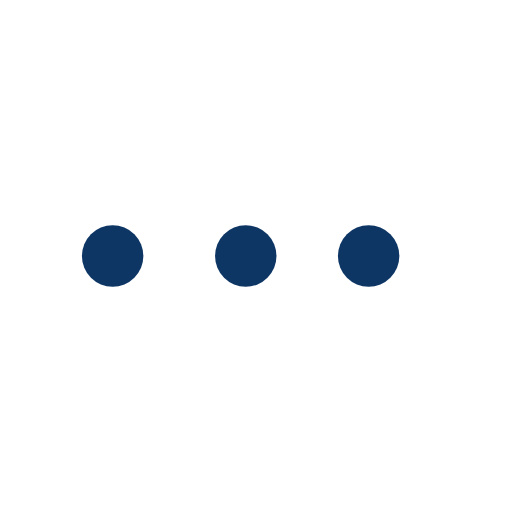
t = 0.00 s
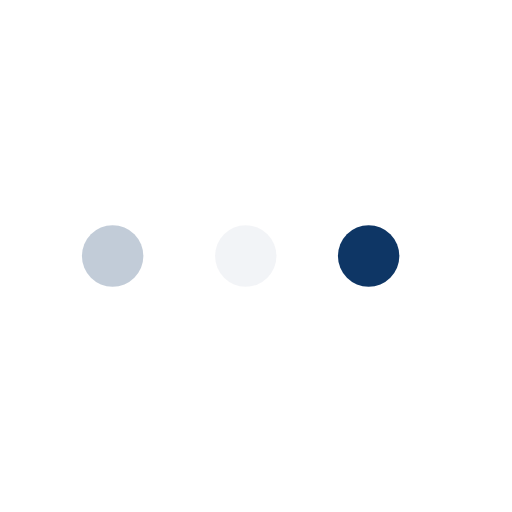
t = 0.23 s
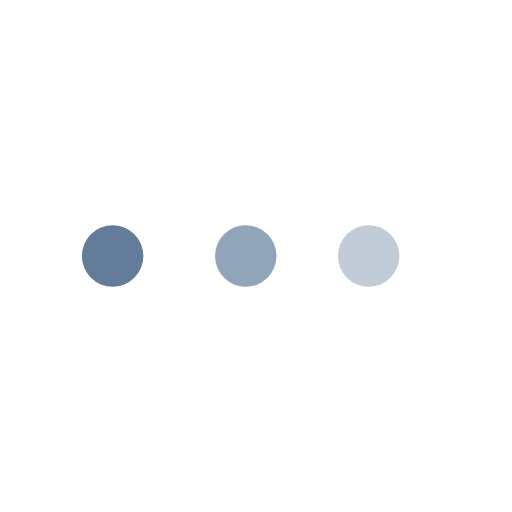
t = 0.43 s
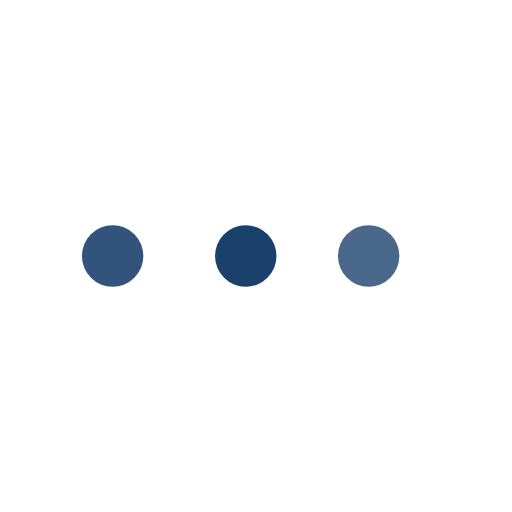
t = 0.68 s
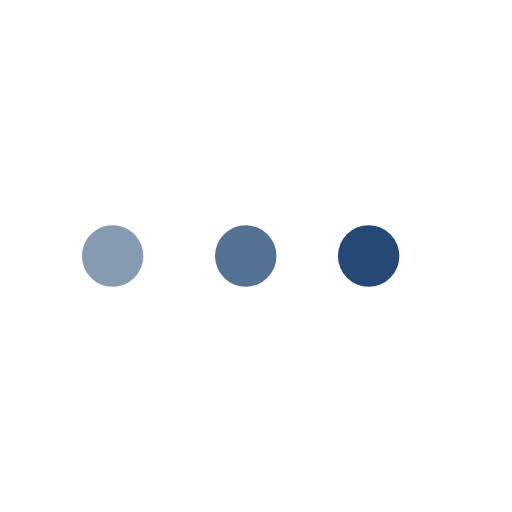
t = 0.85 s
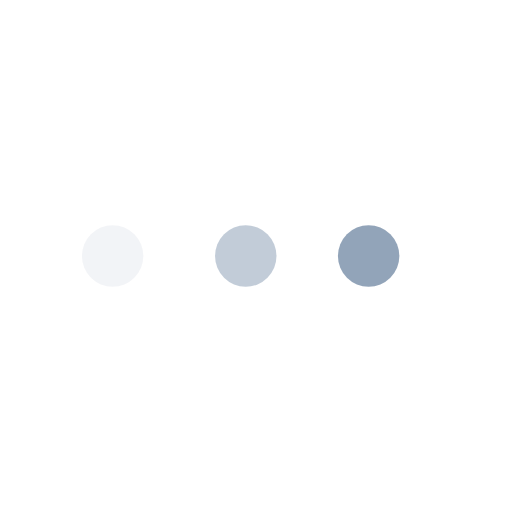
t = 1.08 s

The animated SVG that drew these frames (rendered in a browser with its animation timeline set to each time). Animation: 3 SMIL elements (animate=3); one cycle of 1.30 s, repeats indefinitely.

<svg version="1.1" id="L4" xmlns="http://www.w3.org/2000/svg" xmlns:xlink="http://www.w3.org/1999/xlink" x="0px" y="0px"
  viewBox="0 0 100 100" enable-background="new 0 0 0 0" xml:space="preserve">
  <circle fill="#0E3665" stroke="none" cx="22" cy="50" r="6">
    <animate
      attributeName="opacity"
      dur="1s"
      values="0;1;0"
      repeatCount="indefinite"
      begin="0.1"/>    
  </circle>
  <circle fill="#0E3665" stroke="none" cx="48" cy="50" r="6">
    <animate
      attributeName="opacity"
      dur="1s"
      values="0;1;0"
      repeatCount="indefinite" 
      begin="0.2"/>       
  </circle>
  <circle fill="#0E3665" stroke="none" cx="72" cy="50" r="6">
    <animate
      attributeName="opacity"
      dur="1s"
      values="0;1;0"
      repeatCount="indefinite" 
      begin="0.3"/>     
  </circle>
</svg>
